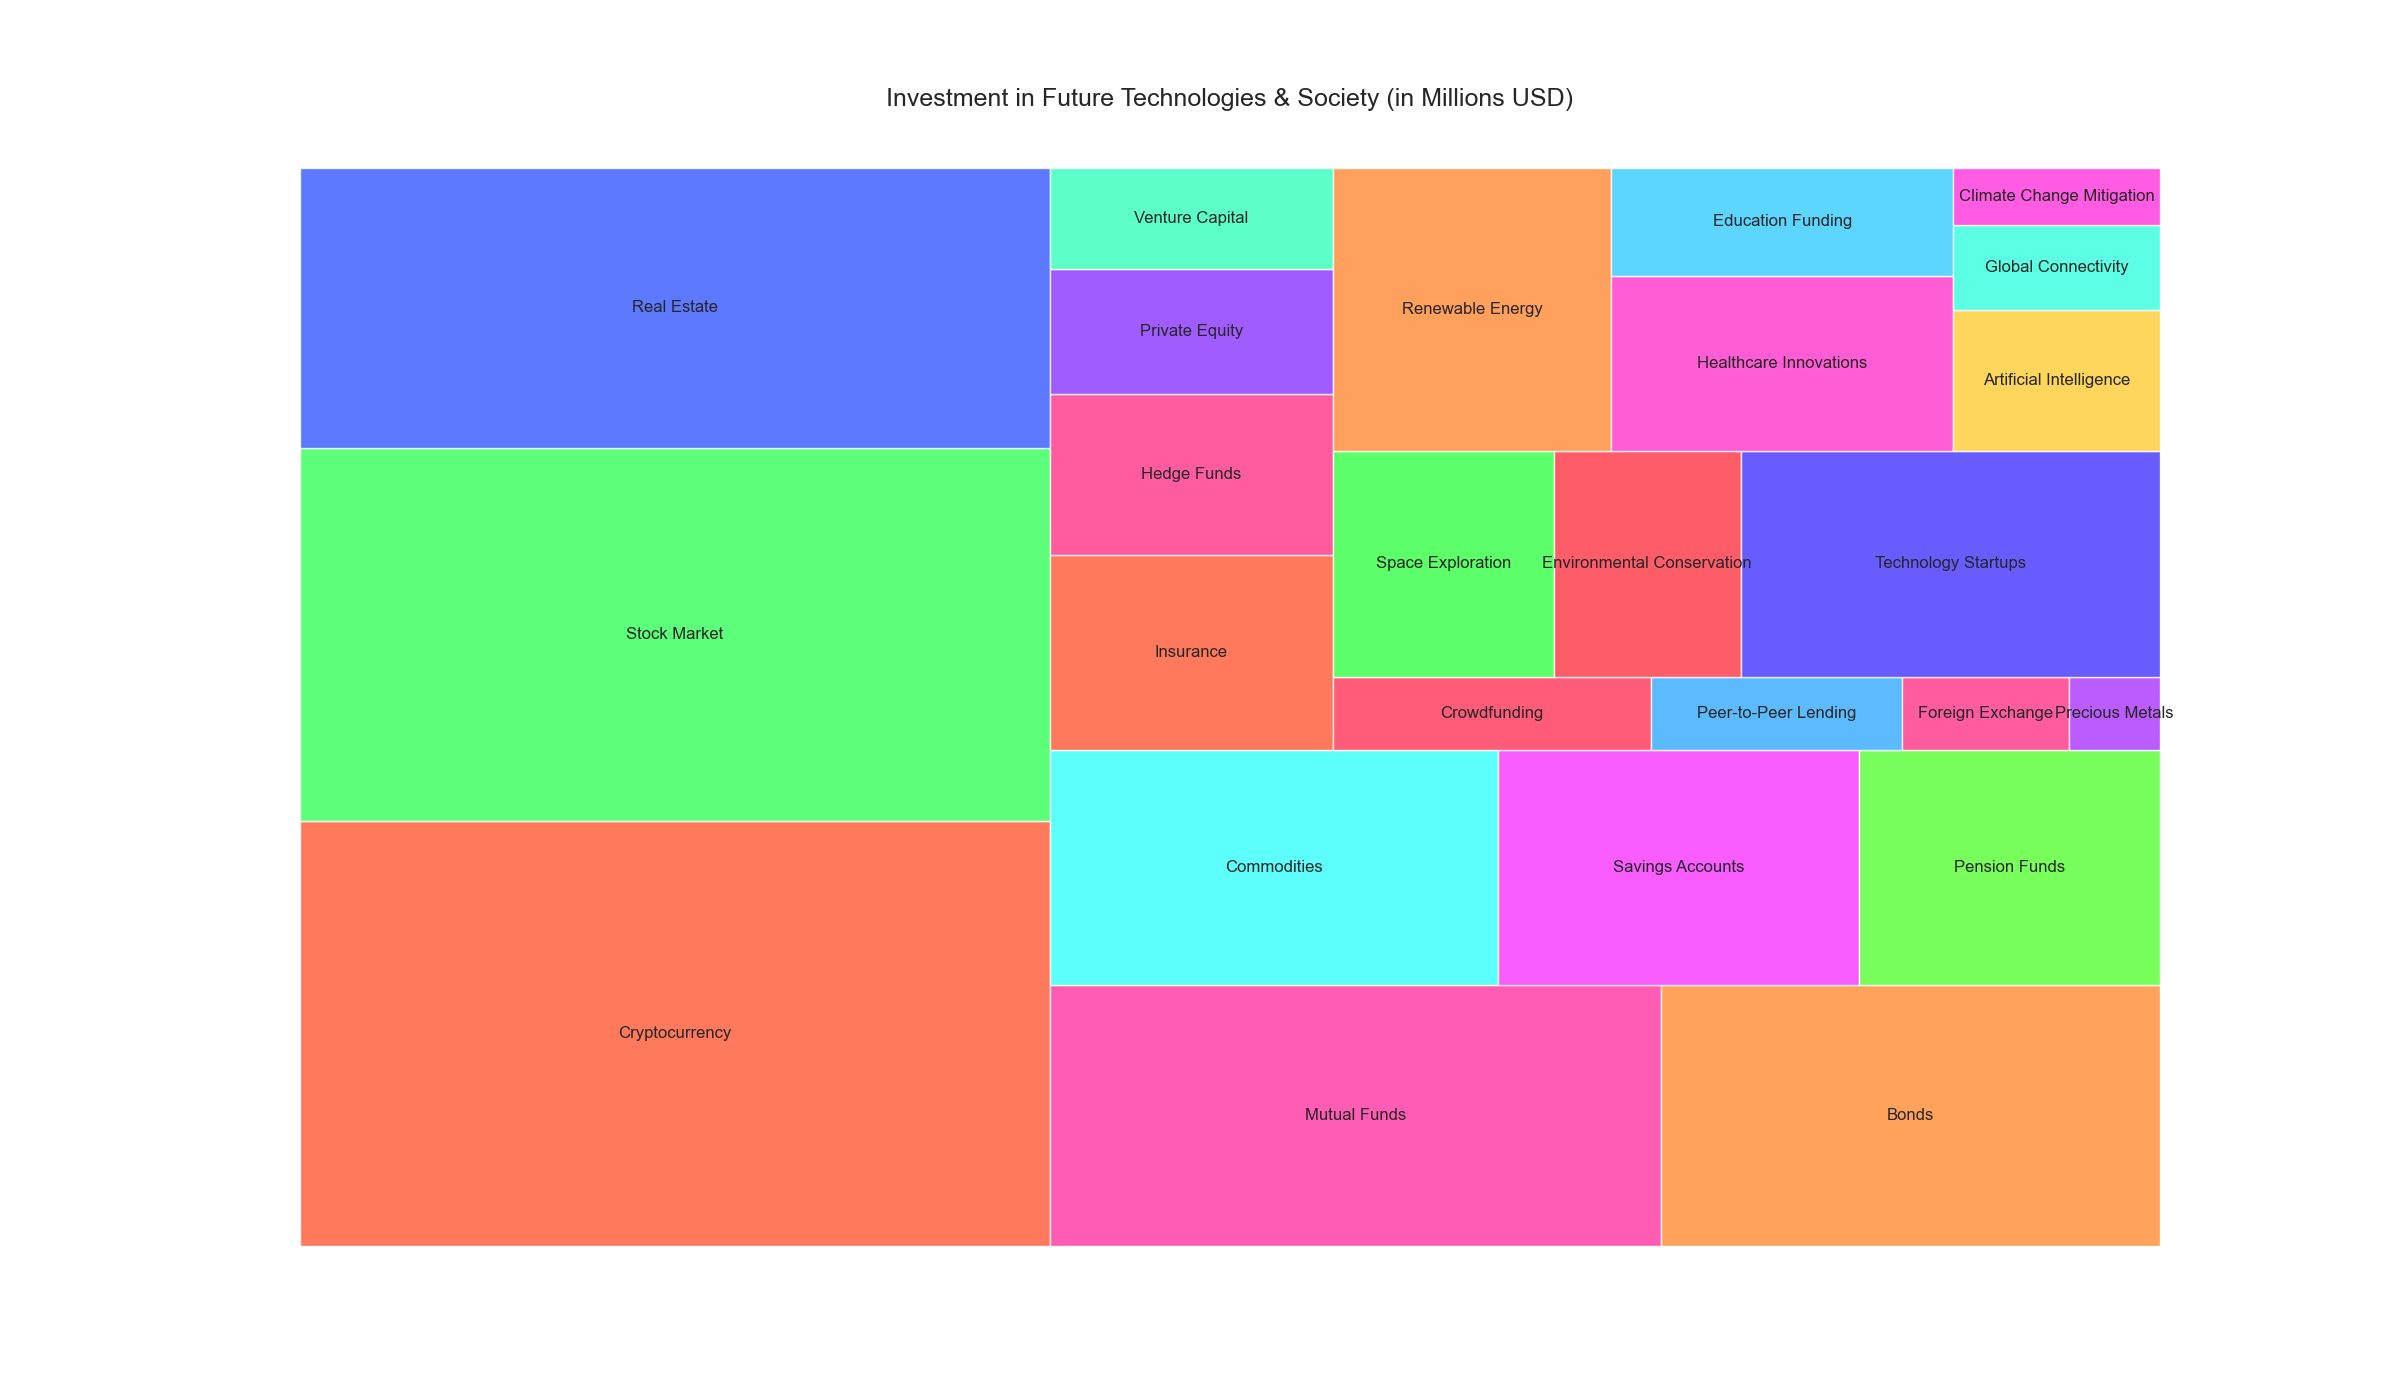

Source data for this figure (header and first rows):
Category, Amount
Cryptocurrency, 320.5
Stock Market, 280.9
Real Estate, 210.7
Mutual Funds, 160.4
Bonds, 130.8
Commodities, 105.6
Savings Accounts, 85.3
Pension Funds, 70.9
Insurance, 55.7
Hedge Funds, 45.8
Private Equity, 35.6
Venture Capital, 28.9
Crowdfunding, 23.4
Peer-to-Peer Lending, 18.5
Foreign Exchange, 12.3
Precious Metals, 6.7
Space Exploration, 50.1
Environmental Conservation, 42.5
Technology Startups, 95.4
Renewable Energy, 78.9
Healthcare Innovations, 60.2
Education Funding, 37.1
Artificial Intelligence, 29.3
Global Connectivity, 17.6
Climate Change Mitigation, 11.8
